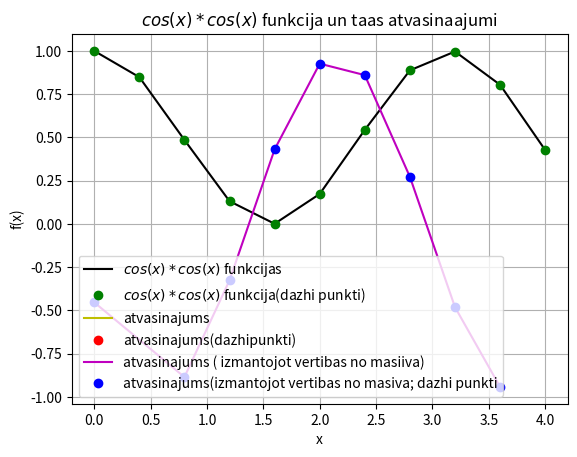

This chart was generated by the following Python code:
import sys
sys.path.append('/usr/local/anaconda3/lib/python3.6/site-packages')

from numpy import cos, linspace
def f(x):
    return cos(x)*cos(x)

x=linspace(0,4,11)
print(x)
y=f(x)

print(y)
legend=[]

from matplotlib import pyplot as plt
plt.grid()
plt.xlabel("x")
plt.ylabel("f(x)")
plt.title("$cos(x)*cos(x)$ funkcija un taas atvasinaajumi")
plt.plot(x,y,"k")

legend.append("$cos(x)*cos(x)$ funkcijas")

legend.append("$cos(x)*cos(x)$ funkcija(dazhi punkti)")
plt.plot(x,y,"go")

deltax=x[1]=x[0]
N = len(x)
derivative = []
for i in range(N):
    temp = (f(x[i] + deltax) - f(x[i]))/deltax
    derivative.append(temp)
    print(derivative)
    
plt.plot(x,derivative,'y')
legend.append('atvasinajums')

plt.plot(x,derivative,'ro')
legend.append('atvasinajums(dazhipunkti)')

derivative_through_array = []
for i in range(N-1):
    temp = (y[i+1] - y[i]) / (x[i+1] - x[i])
    derivative_through_array.append(temp)
    
plt.plot(x[0:N-1],derivative_through_array,'m')
legend.append('atvasinajums ( izmantojot vertibas no masiiva)')

plt.plot(x[0:N-1],derivative_through_array,'bo')
legend.append('atvasinajums(izmantojot vertibas no masiva; dazhi punkti')
#print(plt.legend._doc_)
plt.legend(legend, loc = 3)

plt.show()
